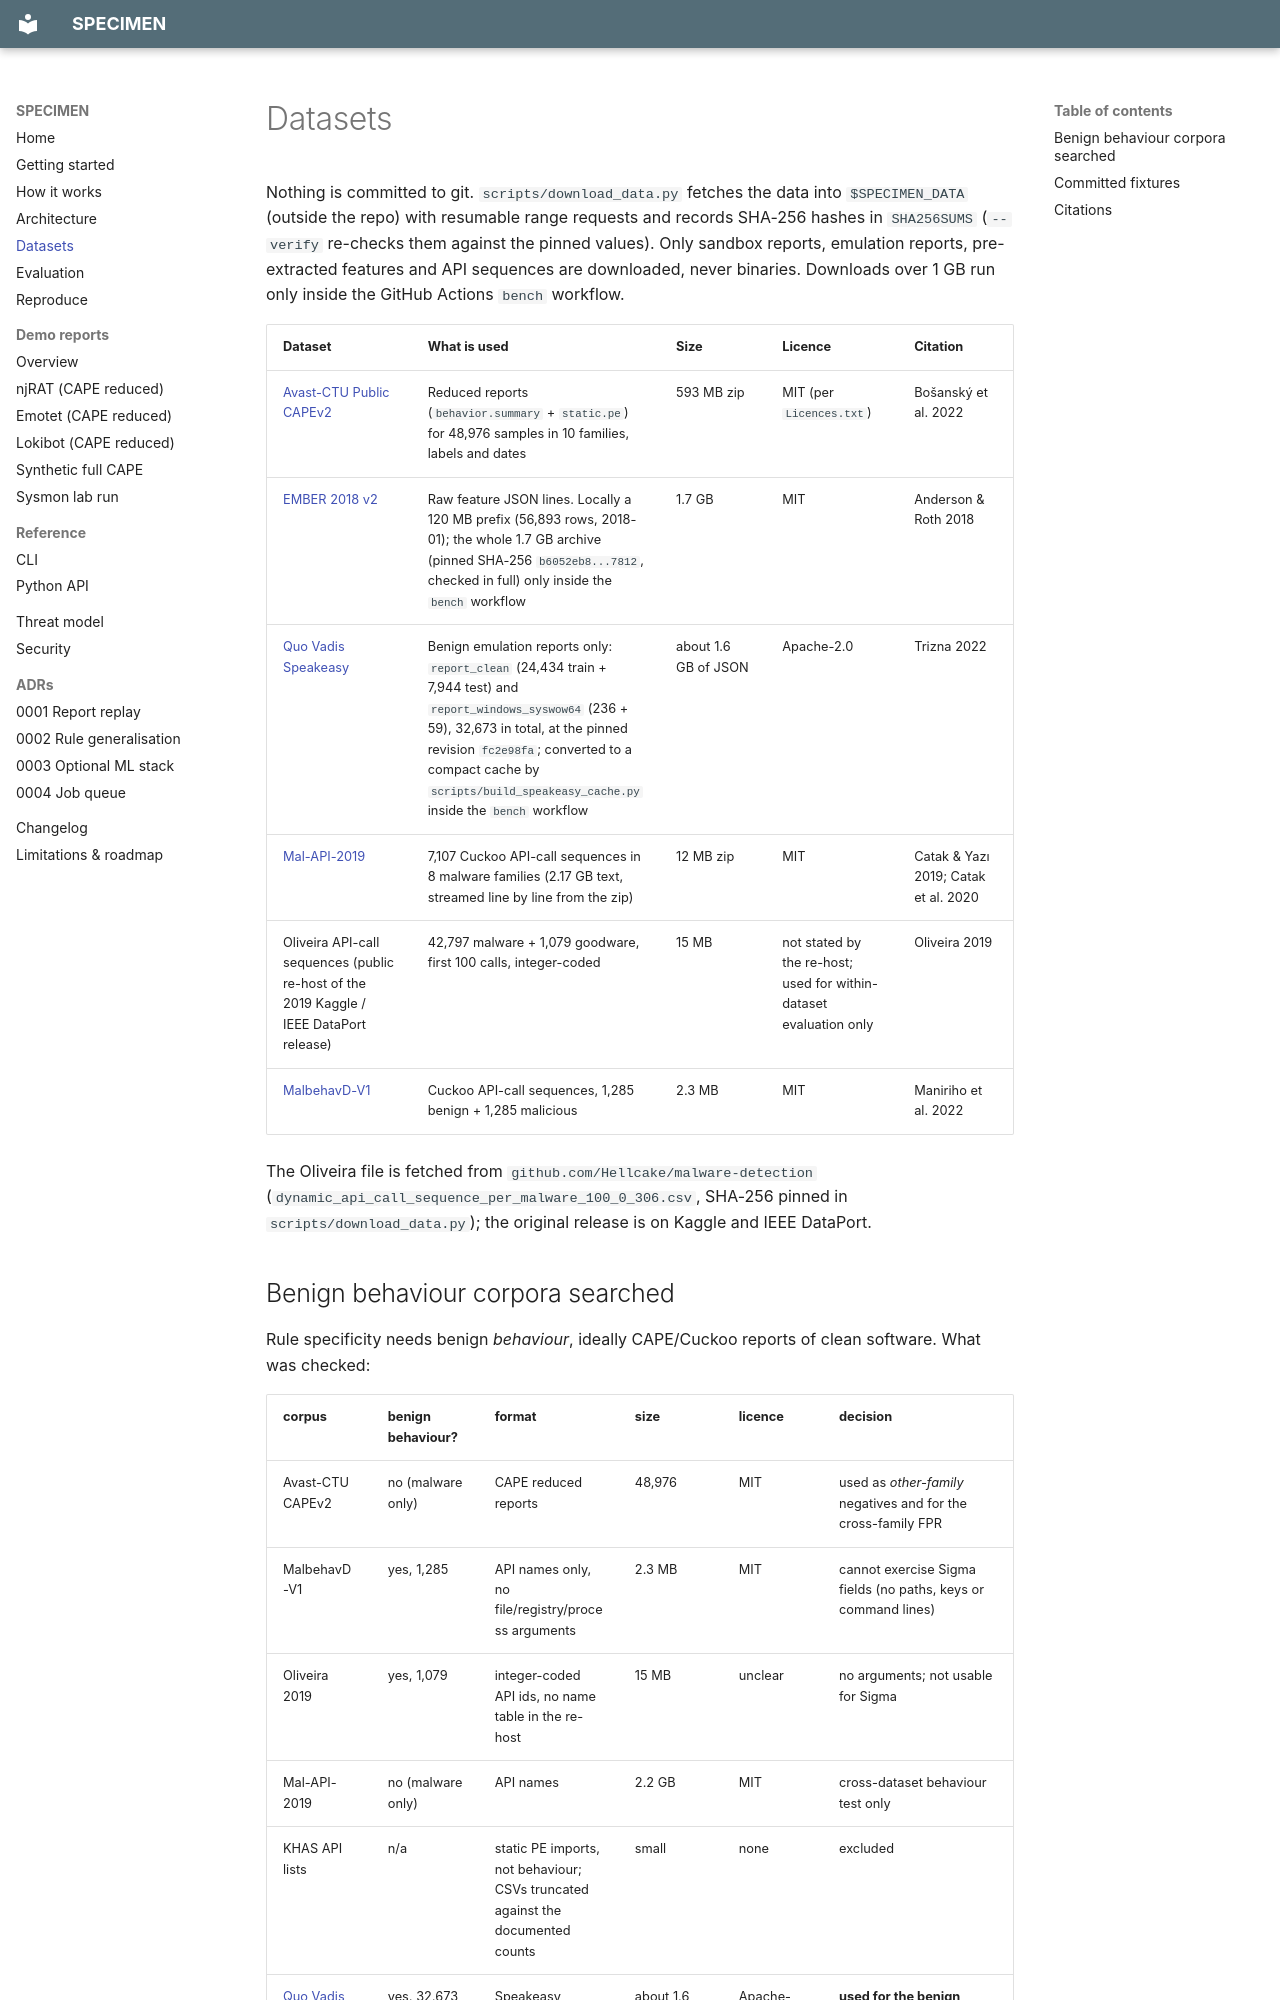

repository: rakshit-737/specimen · page: datasets/index.html · generator: mkdocs

# Datasets

Nothing is committed to git. `scripts/download_data.py` fetches the data into `$SPECIMEN_DATA` (outside the repo) with resumable range requests and records SHA-256 hashes in `SHA256SUMS` (`--verify` re-checks them against the pinned values). Only sandbox reports, emulation reports, pre-extracted features and API sequences are downloaded, never binaries. Downloads over 1 GB run only inside the GitHub Actions `bench` workflow.

| Dataset | What is used | Size | Licence | Citation |
|---|---|---|---|---|
| [Avast-CTU Public CAPEv2](https://github.com/avast/avast-ctu-cape-dataset) | Reduced reports (`behavior.summary` + `static.pe`) for 48,976 samples in 10 families, labels and dates | 593 MB zip | MIT (per `Licences.txt`) | Bošanský et al. 2022 |
| [EMBER 2018 v2](https://github.com/elastic/ember) | Raw feature JSON lines. Locally a 120 MB prefix (56,893 rows, 2018-01); the whole 1.7 GB archive (pinned SHA-256 `b6052eb8...7812`, checked in full) only inside the `bench` workflow | 1.7 GB | MIT | Anderson & Roth 2018 |
| [Quo Vadis Speakeasy](https://huggingface.co/datasets/dtrizna/quovadis-speakeasy) | Benign emulation reports only: `report_clean` (24,434 train + 7,944 test) and `report_windows_syswow64` (236 + 59), 32,673 in total, at the pinned revision `fc2e98fa`; converted to a compact cache by `scripts/build_speakeasy_cache.py` inside the `bench` workflow | about 1.6 GB of JSON | Apache-2.0 | Trizna 2022 |
| [Mal-API-2019](https://github.com/ocatak/malware_api_class) | 7,107 Cuckoo API-call sequences in 8 malware families (2.17 GB text, streamed line by line from the zip) | 12 MB zip | MIT | Catak & Yazı 2019; Catak et al. 2020 |
| Oliveira API-call sequences (public re-host of the 2019 Kaggle / IEEE DataPort release) | 42,797 malware + 1,079 goodware, first 100 calls, integer-coded | 15 MB | not stated by the re-host; used for within-dataset evaluation only | Oliveira 2019 |
| [MalbehavD-V1](https://github.com/mpasco/MalbehavD-V1) | Cuckoo API-call sequences, 1,285 benign + 1,285 malicious | 2.3 MB | MIT | Maniriho et al. 2022 |

The Oliveira file is fetched from `github.com/Hellcake/malware-detection` (`dynamic_api_call_sequence_per_malware_100_0_306.csv`, SHA-256 pinned in `scripts/download_data.py`); the original release is on Kaggle and IEEE DataPort.
